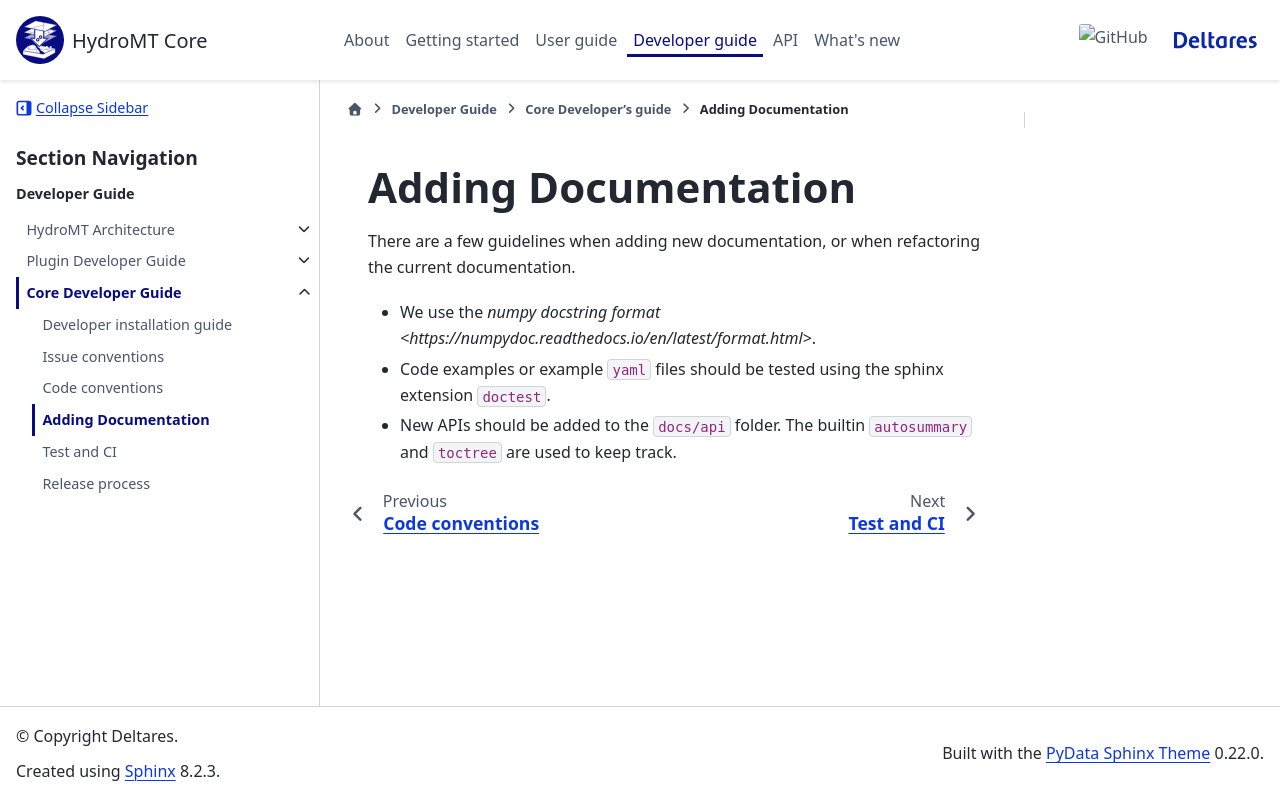

repository: Deltares/hydromt · page: dev/dev/core_dev/documentation.html · generator: sphinx

.. _contribute_documentation:

Adding Documentation
====================

There are a few guidelines when adding new documentation, or when refactoring the
current documentation.

- We use the `numpy docstring format <https://numpydoc.readthedocs.io/en/latest/format.html>`.
- Code examples or example ``yaml`` files should be tested using the sphinx extension
  ``doctest``.
- New APIs should be added to the ``docs/api`` folder. The builtin ``autosummary``
  and ``toctree`` are used to keep track.
